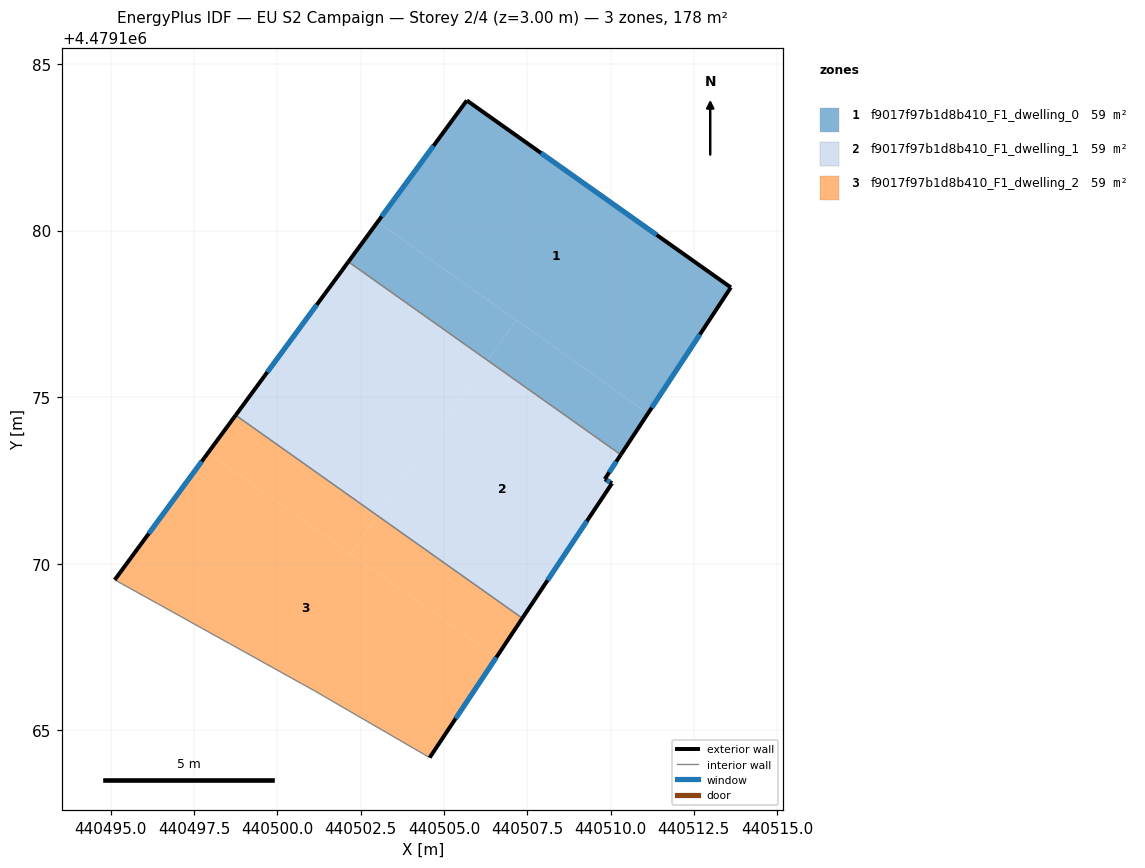
=== STOREY PLAN SPEC (per zone: floor XY polygon, exterior-wall plan segments, windows/doors) ===
zone 1: f9017f97b1d8b410_F1_dwelling_0  (59.3 m²)
  floor: (440511.12, 4479174.51) (440513.61, 4479178.29) (440505.68, 4479183.91) (440503.01, 4479180.26)
  floor: (440506.31, 4479176.10) (440507.16, 4479177.31) (440503.01, 4479180.26) (440502.13, 4479179.06)
  floor: (440510.31, 4479173.27) (440511.12, 4479174.51) (440507.16, 4479177.31) (440506.31, 4479176.10)
  exterior wall: (440502.13, 4479179.06) – (440505.68, 4479183.91)  [6.0 m]
    window: (440503.13, 4479180.42) – (440504.69, 4479182.54)  [3.5 m²]
  exterior wall: (440505.68, 4479183.91) – (440513.61, 4479178.29)  [9.7 m]
    window: (440507.91, 4479182.33) – (440511.38, 4479179.87)  [5.6 m²]
  exterior wall: (440513.61, 4479178.29) – (440510.31, 4479173.27)  [6.0 m]
    window: (440512.68, 4479176.88) – (440511.23, 4479174.68)  [3.5 m²]
  interior walls: 1
zone 2: f9017f97b1d8b410_F1_dwelling_1  (59.3 m²)
  floor: (440507.35, 4479168.36) (440510.04, 4479172.41) (440509.83, 4479172.54) (440510.31, 4479173.27) (440506.31, 4479176.10) (440503.00, 4479171.44)
  floor: (440503.00, 4479171.44) (440506.31, 4479176.10) (440502.13, 4479179.06) (440498.74, 4479174.46)
  exterior wall: (440498.74, 4479174.46) – (440502.13, 4479179.06)  [5.7 m]
    window: (440499.70, 4479175.75) – (440501.18, 4479177.77)  [3.3 m²]
  exterior wall: (440510.31, 4479173.27) – (440509.83, 4479172.54)  [0.9 m]
    window: (440510.17, 4479173.06) – (440509.96, 4479172.74)  [0.5 m²]
  exterior wall: (440509.83, 4479172.54) – (440510.04, 4479172.41)  [0.3 m]
    window: (440509.89, 4479172.50) – (440509.98, 4479172.45)  [0.1 m²]
  exterior wall: (440510.04, 4479172.41) – (440507.35, 4479168.36)  [4.9 m]
    window: (440509.29, 4479171.28) – (440508.11, 4479169.50)  [2.8 m²]
  interior walls: 2
zone 3: f9017f97b1d8b410_F1_dwelling_2  (59.3 m²)
  floor: (440504.57, 4479164.18) (440506.58, 4479167.20) (440497.92, 4479173.33) (440495.11, 4479169.51) (440501.12, 4479166.18)
  floor: (440506.58, 4479167.20) (440507.35, 4479168.36) (440503.00, 4479171.44) (440502.20, 4479170.30)
  floor: (440502.20, 4479170.30) (440503.00, 4479171.44) (440498.74, 4479174.46) (440497.92, 4479173.33)
  exterior wall: (440495.11, 4479169.51) – (440498.74, 4479174.46)  [6.1 m]
    window: (440496.13, 4479170.90) – (440497.73, 4479173.07)  [3.5 m²]
  exterior wall: (440507.35, 4479168.36) – (440504.57, 4479164.18)  [5.0 m]
    window: (440506.57, 4479167.19) – (440505.35, 4479165.35)  [2.9 m²]
  interior walls: 3

=== DERIVED (storey summary) ===
Building: EU S2 Campaign
Storey: 2 of 4  (floor level z = 3.00 m)
Storey gross floor area: 177.8 m²
Zones on this storey: 3
  - f9017f97b1d8b410_F1_dwelling_0: floor 59.3 m²; exterior wall 21.7 m (65.2 m²); 3 window(s) 12.5 m²; WWR 19.2%
  - f9017f97b1d8b410_F1_dwelling_1: floor 59.3 m²; exterior wall 11.7 m (35.1 m²); 4 window(s) 6.7 m²; WWR 19.2%
  - f9017f97b1d8b410_F1_dwelling_2: floor 59.3 m²; exterior wall 11.2 m (33.5 m²); 2 window(s) 6.4 m²; WWR 19.2%
Zone adjacency (shared interzone walls):
  - f9017f97b1d8b410_F1_dwelling_0 ↔ f9017f97b1d8b410_F1_dwelling_1
  - f9017f97b1d8b410_F1_dwelling_1 ↔ f9017f97b1d8b410_F1_dwelling_2